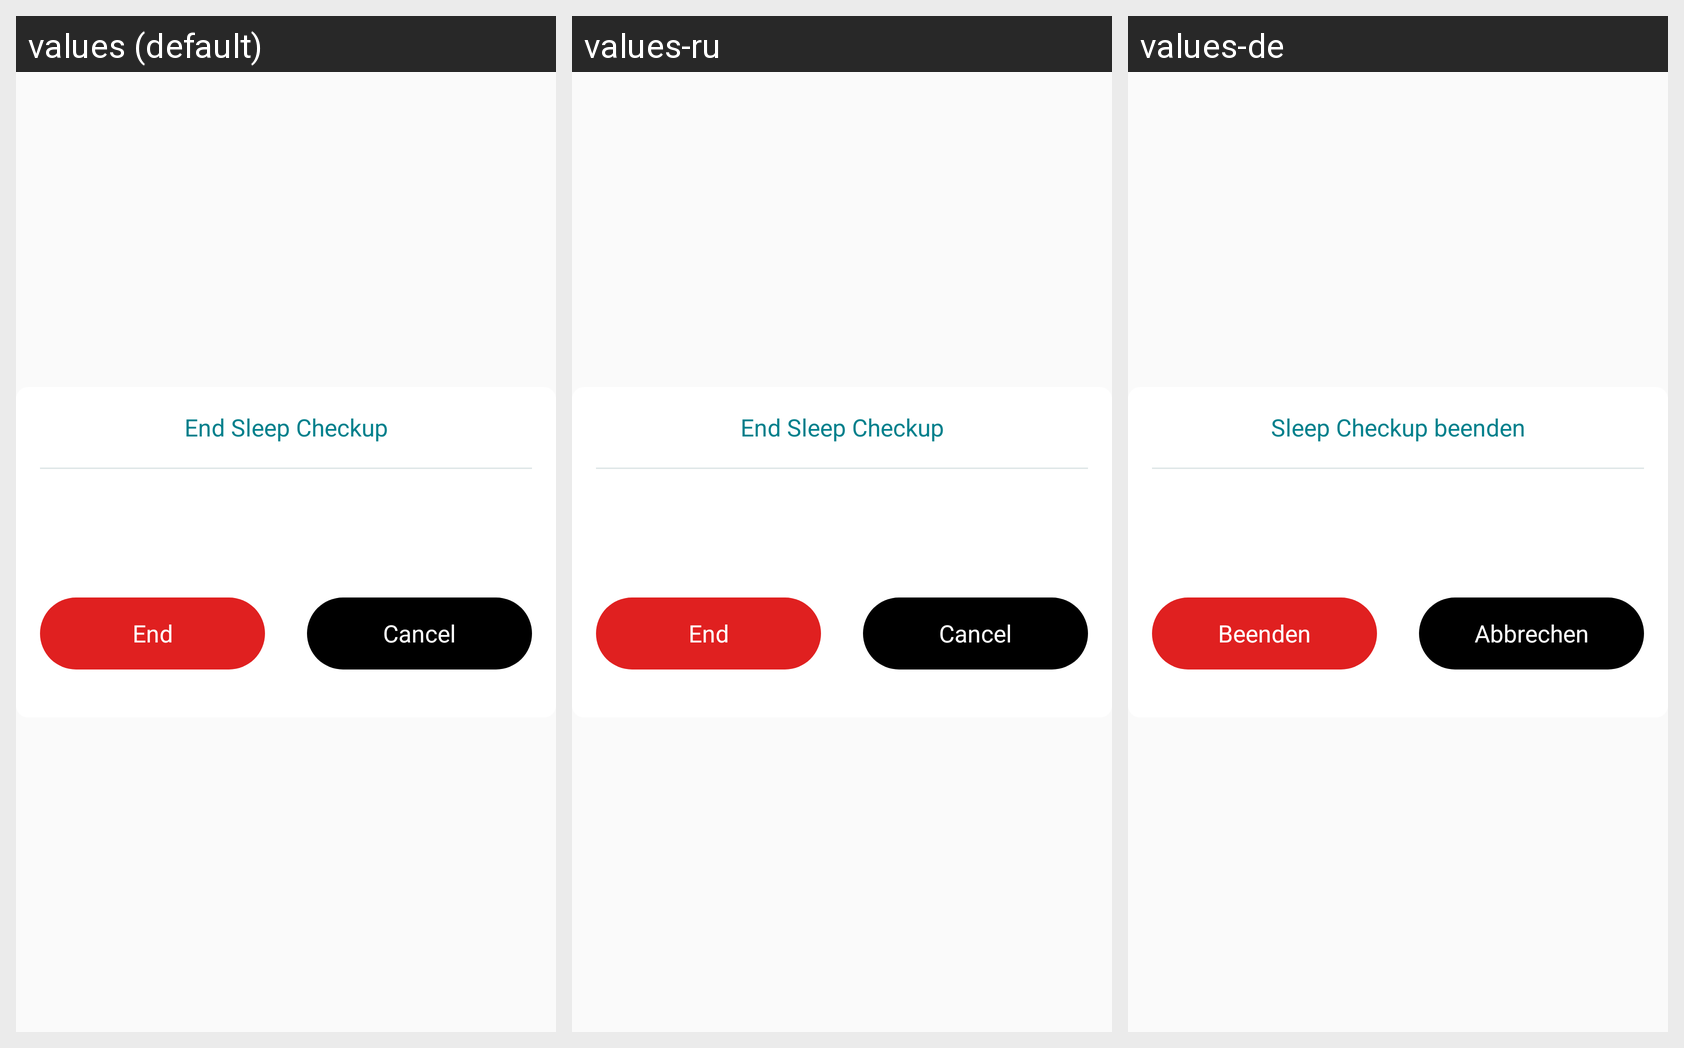

The Android screen above is rendered under several locales of the same app. Produce the string resources it draws, with the default and per-locale values.
Android screen res/layout/fragment_end_program_dialog.xml rendered under 3 locales, left to right: values (default), values-ru, values-de. Device: Nexus 5 (rendered at 1080×1920; each locale shown at half size, 540×960, under a caption strip naming it); theme AppTheme.
Strings drawn on this screen, with the default value and each locale's value (text and hints the layout hard-codes, and strings that could not be matched under every locale, appear in the picture but are not listed):

end_btn
  values: End
  values-ru: End  [not translated; the default value is used]
  values-de: Beenden

cancel_btn
  values: Cancel
  values-ru: Cancel  [not translated; the default value is used]
  values-de: Abbrechen

end_sleep_checkup_title
  values: End Sleep Checkup
  values-ru: End Sleep Checkup  [not translated; the default value is used]
  values-de: Sleep Checkup beenden
